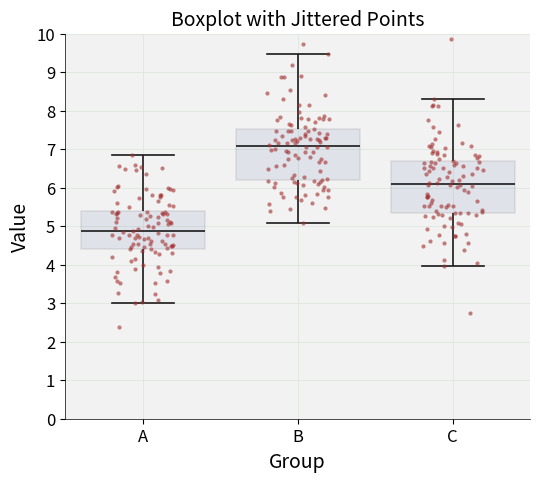

The script that saved this image:
import matplotlib.pyplot as plt
import seaborn as sns
import pandas as pd
import numpy as np

# Generate sample data
np.random.seed(42)
df = pd.DataFrame({
    "group": np.repeat(["A", "B", "C"], 100),  # Three groups
    "value": np.concatenate([
        np.random.normal(loc=5, size=100),
        np.random.normal(loc=7, size=100),
        np.random.normal(loc=6, size=100)
    ])  # Random values
})

# Y-axis limits and breaks
y_axis_min = 0
y_axis_max = 10
y_axis_breaks = 1

# Create figure and axis
fig, ax = plt.subplots(figsize=(6, 5))

# Boxplot
sns.boxplot(data=df, x="group", y="value", ax=ax, 
            color="#2c5aa0", linewidth=1.2, fliersize=0,  # Hide outliers
            boxprops=dict(alpha=0.1), whiskerprops=dict(color="#1a1a1a"),
            medianprops=dict(color="#1a1a1a"), capprops=dict(color="#1a1a1a"))

# Jittered points
sns.stripplot(data=df, x="group", y="value", ax=ax, 
              color="#a02c2c", alpha=0.6, jitter=0.2, size=3)

ax.set_ylim(y_axis_min, y_axis_max)
ax.set_yticks(np.arange(y_axis_min, y_axis_max + 1, y_axis_breaks))

ax.set_title("Boxplot with Jittered Points", fontsize=14)
ax.set_xlabel("Group", fontsize=14)
ax.set_ylabel("Value", fontsize=14)

ax.set_facecolor("#f2f2f2")
ax.grid(which="major", linestyle="-", linewidth=0.5, color="#dbe3db")
ax.grid(which="minor", linestyle="-", linewidth=0.25, color="#dbe3db")
ax.spines["top"].set_visible(False)
ax.spines["right"].set_visible(False)
ax.spines["bottom"].set_linewidth(0.5)
ax.spines["left"].set_linewidth(0.5)

ax.tick_params(axis="x", labelsize=12)
ax.tick_params(axis="y", labelsize=12)

plt.show()
